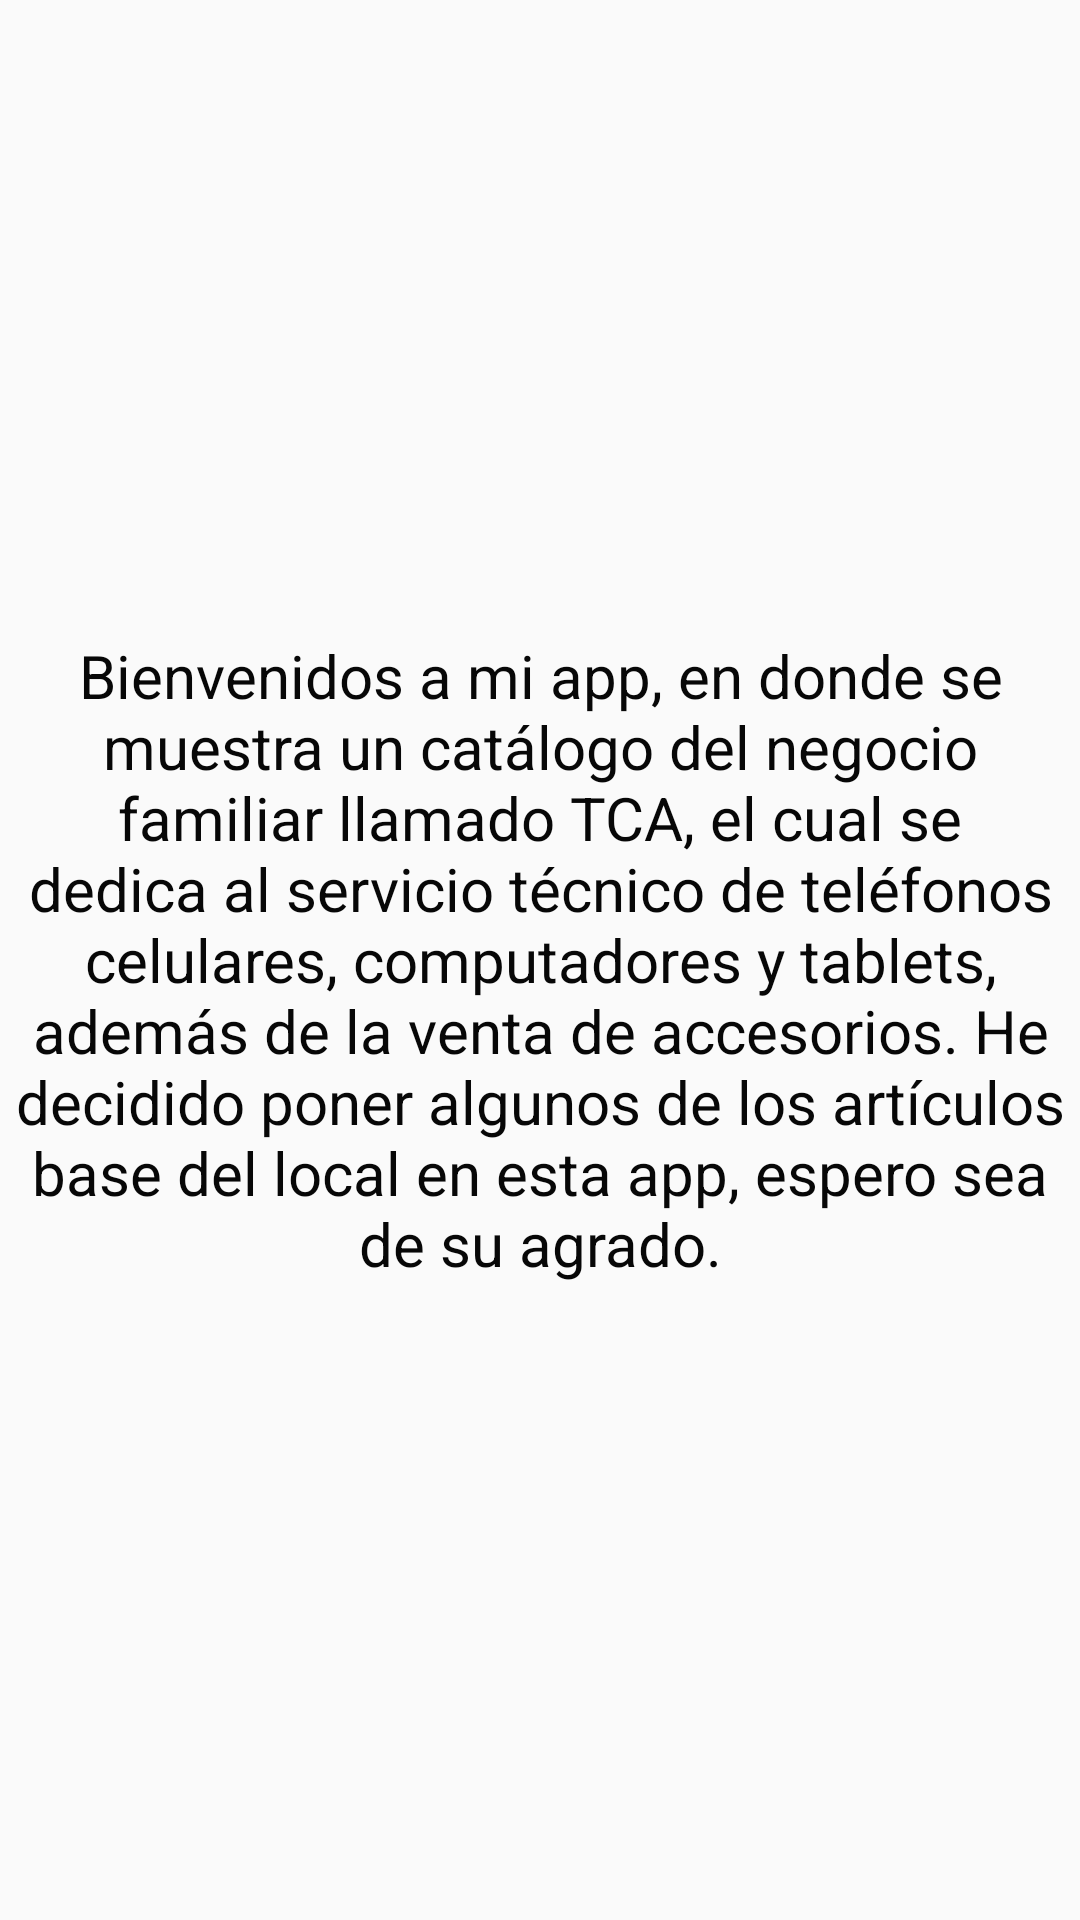

Android layout source for this screen:
<!-- AndroidManifest.xml: application theme AppTheme -->
<!-- res/layout/popupintro.xml -->
<?xml version="1.0" encoding="utf-8"?>
<RelativeLayout xmlns:android="http://schemas.android.com/apk/res/android"
    android:layout_width="match_parent" android:layout_height="match_parent"
    android:background="@drawable/fondointro2">
    <TextView
        android:layout_width="match_parent"
        android:layout_height="match_parent"
        android:gravity="center"
        android:id="@+id/editText2"
        android:text="Bienvenidos a mi app, en donde se muestra un catálogo del negocio familiar llamado TCA, el cual se dedica al servicio técnico de teléfonos celulares, computadores y tablets, además de la venta de accesorios. He decidido poner algunos de los artículos base del local en esta app, espero sea de su agrado."
        android:textAlignment="center"
        android:textSize="20dp"
        android:textColor="#070707"/>

</RelativeLayout>
<!-- resources referenced by this layout -->
<resources>
  <style name="AppTheme" parent="Theme.AppCompat.Light.DarkActionBar">
          
          <item name="colorPrimary">@color/colorPrimary</item>
          <item name="colorPrimaryDark">@color/colorPrimaryDark</item>
          <item name="colorAccent">@color/colorAccent</item>
      </style>
  <!-- not gathered from this repository: default colours our renderer supplied (Android Studio template values) -->
  <color name="colorPrimary">#FF6200EE</color>
  <color name="colorPrimaryDark">#FF3700B3</color>
  <color name="colorAccent">#FF03DAC5</color>
</resources>
